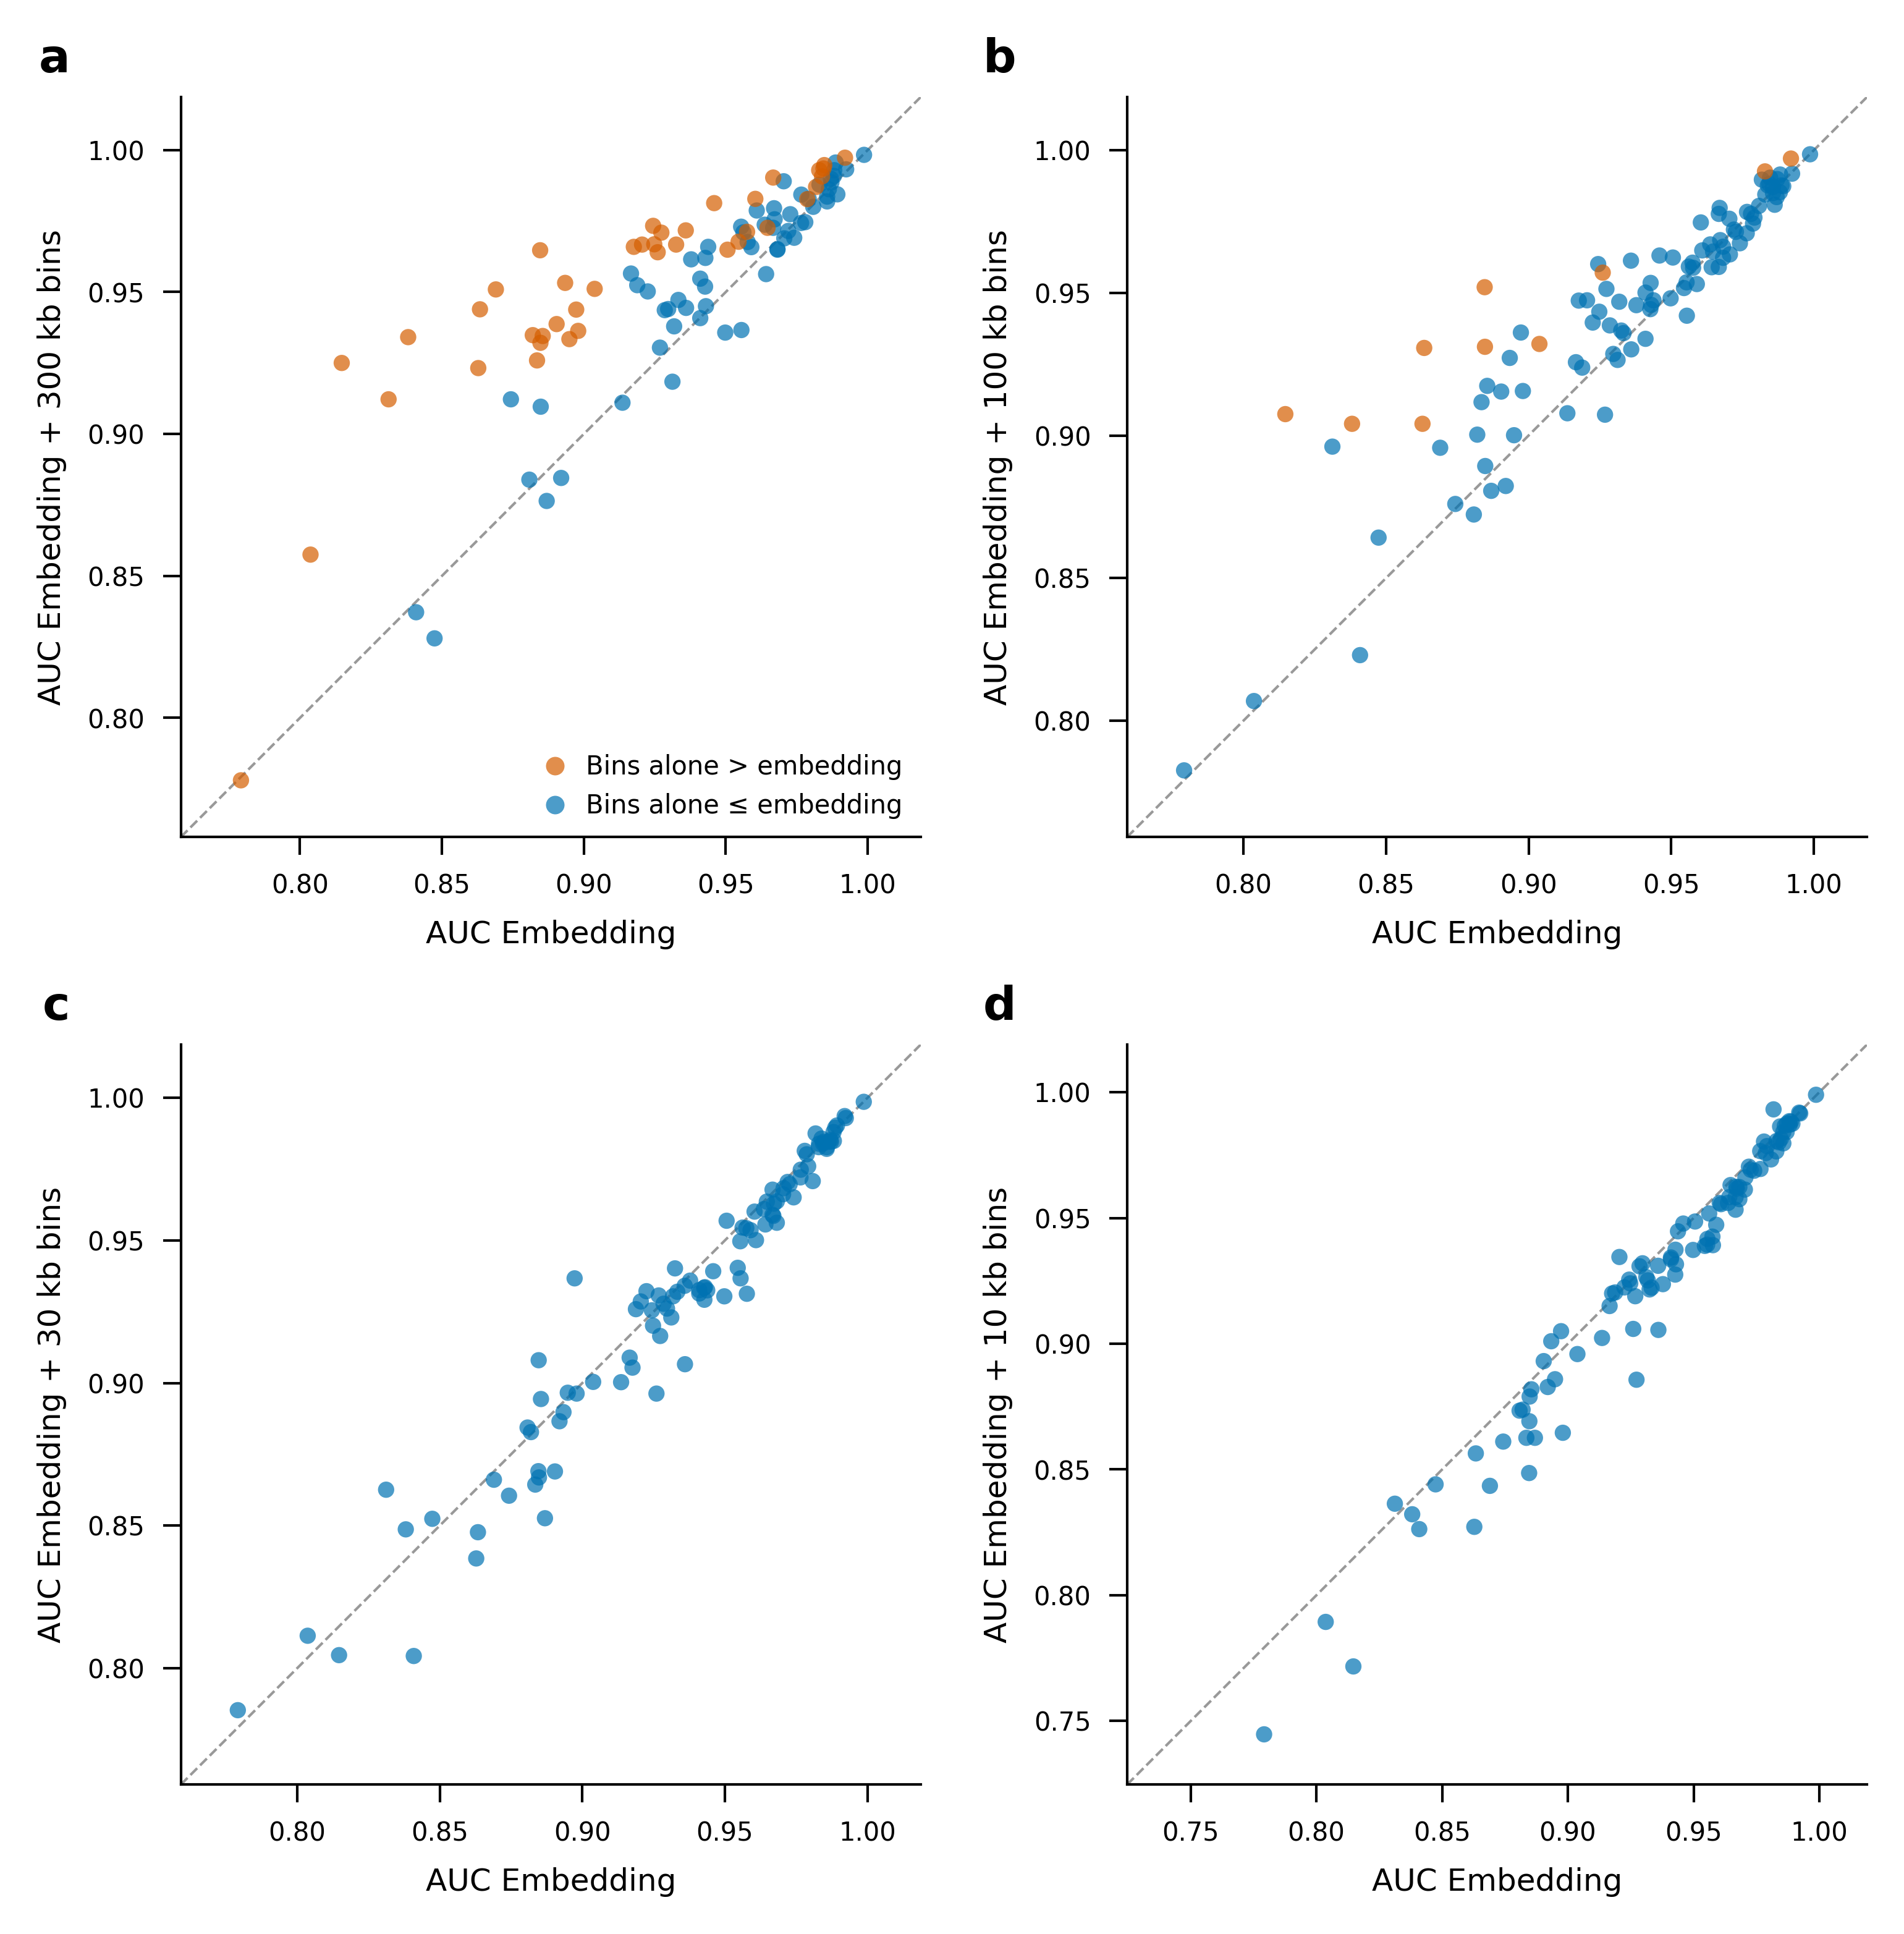

Data behind this chart, as committed beside it:
target	n_bins	n_folds	emb_auc	bin_auc	hybrid_auc	delta_hybrid_emb	delta_hybrid_bin	folds_hybrid_gt_emb	bin_beats_emb	k1000_frac	bin_size
Adipocyte_vs_all	10000	5	0.9704	0.9493	0.989	0.0186	0.0397	5	False	1.0	300 kb
Adipocyte_vs_all	30000	5	0.9704	0.9041	0.976	0.0056	0.0718	4	False	1.0	100 kb
Adipocyte_vs_all	100000	5	0.9704	0.8065	0.9662	-0.0042	0.1597	2	False	0.2	30 kb
Adipocyte_vs_all	300000	5	0.9704	0.7175	0.9613	-0.0092	0.2438	0	False	0.0	10 kb
Airway_Goblet_Cell_vs_all	10000	5	0.9818	0.9826	0.987	0.0052	0.0044	4	True	0.4	300 kb
Airway_Goblet_Cell_vs_all	30000	5	0.9818	0.9659	0.9897	0.0079	0.0238	4	False	0.2	100 kb
Airway_Goblet_Cell_vs_all	100000	5	0.9818	0.9328	0.9875	0.0057	0.0547	3	False	0.0	30 kb
Airway_Goblet_Cell_vs_all	300000	5	0.9818	0.8598	0.9932	0.0114	0.1334	4	False	0.0	10 kb
Alveolar_Capillary_Endothelial_Cell_vs_a…	10000	5	0.9577	0.9015	0.9676	0.0098	0.0661	4	False	1.0	300 kb
Alveolar_Capillary_Endothelial_Cell_vs_a…	30000	5	0.9577	0.8847	0.9588	0.0011	0.0741	3	False	1.0	100 kb
Alveolar_Capillary_Endothelial_Cell_vs_a…	100000	5	0.9577	0.8131	0.9313	-0.0265	0.1181	0	False	0.4	30 kb
Alveolar_Capillary_Endothelial_Cell_vs_a…	300000	5	0.9577	0.6054	0.9392	-0.0186	0.3338	0	False	0.0	10 kb
Alveolar_Type_1_AT1_Cell_vs_all	10000	5	0.9766	0.9505	0.9843	0.0077	0.0338	4	False	1.0	300 kb
Alveolar_Type_1_AT1_Cell_vs_all	30000	5	0.9766	0.9252	0.9784	0.0018	0.0532	3	False	0.8	100 kb
Alveolar_Type_1_AT1_Cell_vs_all	100000	5	0.9766	0.8089	0.9748	-0.0019	0.1659	1	False	0.0	30 kb
Alveolar_Type_1_AT1_Cell_vs_all	300000	5	0.9766	0.7283	0.9695	-0.0071	0.2412	1	False	0.0	10 kb
Alveolar_Type_2_AT2_Cell_vs_all	10000	5	0.9268	0.8978	0.9304	0.0036	0.0326	2	False	0.2	300 kb
Alveolar_Type_2_AT2_Cell_vs_all	30000	5	0.9268	0.8412	0.9073	-0.0195	0.066	0	False	0.0	100 kb
Alveolar_Type_2_AT2_Cell_vs_all	100000	5	0.9268	0.7678	0.9307	0.0039	0.1629	3	False	0.0	30 kb
Alveolar_Type_2_AT2_Cell_vs_all	300000	5	0.9268	0.6392	0.9189	-0.0079	0.2796	1	False	0.0	10 kb
Alverolar_Type_2_Immune_vs_all	10000	5	0.8808	0.791	0.8839	0.0031	0.0929	3	False	0.4	300 kb
Alverolar_Type_2_Immune_vs_all	30000	5	0.8808	0.7348	0.8723	-0.0085	0.1375	1	False	0.2	100 kb
Alverolar_Type_2_Immune_vs_all	100000	5	0.8808	0.6956	0.8844	0.0036	0.1887	4	False	0.0	30 kb
Alverolar_Type_2_Immune_vs_all	300000	5	0.8808	0.6852	0.8734	-0.0074	0.1882	0	False	0.0	10 kb
Atrial_Cardiomyocyte_vs_all	10000	5	0.987	0.9834	0.9899	0.0029	0.0064	3	False	1.0	300 kb
Atrial_Cardiomyocyte_vs_all	30000	5	0.987	0.9498	0.9836	-0.0033	0.0338	1	False	0.8	100 kb
Atrial_Cardiomyocyte_vs_all	100000	5	0.987	0.8342	0.9852	-0.0017	0.151	1	False	0.0	30 kb
Atrial_Cardiomyocyte_vs_all	300000	5	0.987	0.7275	0.9842	-0.0028	0.2566	0	False	0.0	10 kb
Basal_Epidermal_Skin_vs_all	10000	5	0.9604	0.9673	0.9828	0.0224	0.0155	5	True	1.0	300 kb
Basal_Epidermal_Skin_vs_all	30000	5	0.9604	0.9501	0.9747	0.0143	0.0246	5	False	1.0	100 kb
Basal_Epidermal_Skin_vs_all	100000	5	0.9604	0.8644	0.9601	-0.0003	0.0958	3	False	1.0	30 kb
Basal_Epidermal_Skin_vs_all	300000	5	0.9604	0.7684	0.956	-0.0044	0.1876	2	False	0.0	10 kb
Basal_Epithelial_Mammary_vs_all	10000	5	0.9038	0.9432	0.9511	0.0472	0.0079	5	True	1.0	300 kb
Basal_Epithelial_Mammary_vs_all	30000	5	0.9038	0.9058	0.9321	0.0283	0.0263	5	True	1.0	100 kb
Basal_Epithelial_Mammary_vs_all	100000	5	0.9038	0.8337	0.9004	-0.0035	0.0666	2	False	0.6	30 kb
Basal_Epithelial_Mammary_vs_all	300000	5	0.9038	0.7229	0.8959	-0.0079	0.1731	1	False	0.0	10 kb
Blood_Brain_Barrier_Endothelial_Cell_vs_…	10000	5	0.7792	0.7941	0.778	-0.0012	-0.0162	3	True	0.6	300 kb
Blood_Brain_Barrier_Endothelial_Cell_vs_…	30000	5	0.7792	0.7062	0.7826	0.0035	0.0765	3	False	0.8	100 kb
Blood_Brain_Barrier_Endothelial_Cell_vs_…	100000	5	0.7792	0.7095	0.7853	0.0062	0.0758	4	False	0.2	30 kb
Blood_Brain_Barrier_Endothelial_Cell_vs_…	300000	5	0.7792	0.6343	0.7447	-0.0345	0.1104	1	False	0.4	10 kb
CNS_Enteric_Neuron_vs_all	10000	5	0.943	0.9252	0.945	0.002	0.0198	3	False	0.4	300 kb
CNS_Enteric_Neuron_vs_all	30000	5	0.943	0.8579	0.9458	0.0028	0.088	3	False	0.6	100 kb
CNS_Enteric_Neuron_vs_all	100000	5	0.943	0.7622	0.9336	-0.0094	0.1714	0	False	0.0	30 kb
CNS_Enteric_Neuron_vs_all	300000	5	0.943	0.6287	0.9316	-0.0115	0.3029	1	False	0.0	10 kb
Cardiac_Fibroblasts_vs_all	10000	5	0.9438	0.9257	0.9659	0.0221	0.0402	5	False	1.0	300 kb
Cardiac_Fibroblasts_vs_all	30000	5	0.9438	0.8699	0.9474	0.0036	0.0776	4	False	0.6	100 kb
Cardiac_Fibroblasts_vs_all	100000	5	0.9438	0.7568	0.9325	-0.0113	0.1757	1	False	0.2	30 kb
Cardiac_Fibroblasts_vs_all	300000	5	0.9438	0.6891	0.9447	0.0009	0.2556	3	False	0.0	10 kb
Cardiac_Pericyte_1_vs_all	10000	5	0.9682	0.8926	0.9649	-0.0032	0.0724	1	False	0.0	300 kb
Cardiac_Pericyte_1_vs_all	30000	5	0.9682	0.8041	0.9662	-0.0019	0.1622	2	False	0.0	100 kb
Cardiac_Pericyte_1_vs_all	100000	5	0.9682	0.7611	0.9562	-0.0119	0.1951	0	False	0.0	30 kb
Cardiac_Pericyte_1_vs_all	300000	5	0.9682	0.6317	0.9575	-0.0107	0.3257	1	False	0.0	10 kb
Cardiac_Pericyte_2_vs_all	10000	5	0.8835	0.9165	0.9259	0.0425	0.0094	5	True	1.0	300 kb
Cardiac_Pericyte_2_vs_all	30000	5	0.8835	0.8739	0.9117	0.0282	0.0379	4	False	1.0	100 kb
Cardiac_Pericyte_2_vs_all	100000	5	0.8835	0.7101	0.8644	-0.0191	0.1543	1	False	0.0	30 kb
Cardiac_Pericyte_2_vs_all	300000	5	0.8835	0.692	0.8626	-0.0208	0.1707	0	False	0.0	10 kb
Cardiac_Pericyte_3_vs_all	10000	5	0.8869	0.7864	0.8764	-0.0105	0.09	0	False	0.0	300 kb
Cardiac_Pericyte_3_vs_all	30000	5	0.8869	0.757	0.8806	-0.0063	0.1236	2	False	0.0	100 kb
Cardiac_Pericyte_3_vs_all	100000	5	0.8869	0.675	0.8526	-0.0343	0.1776	1	False	0.0	30 kb
Cardiac_Pericyte_3_vs_all	300000	5	0.8869	0.6613	0.8626	-0.0243	0.2014	2	False	0.0	10 kb
... 348 more rows
